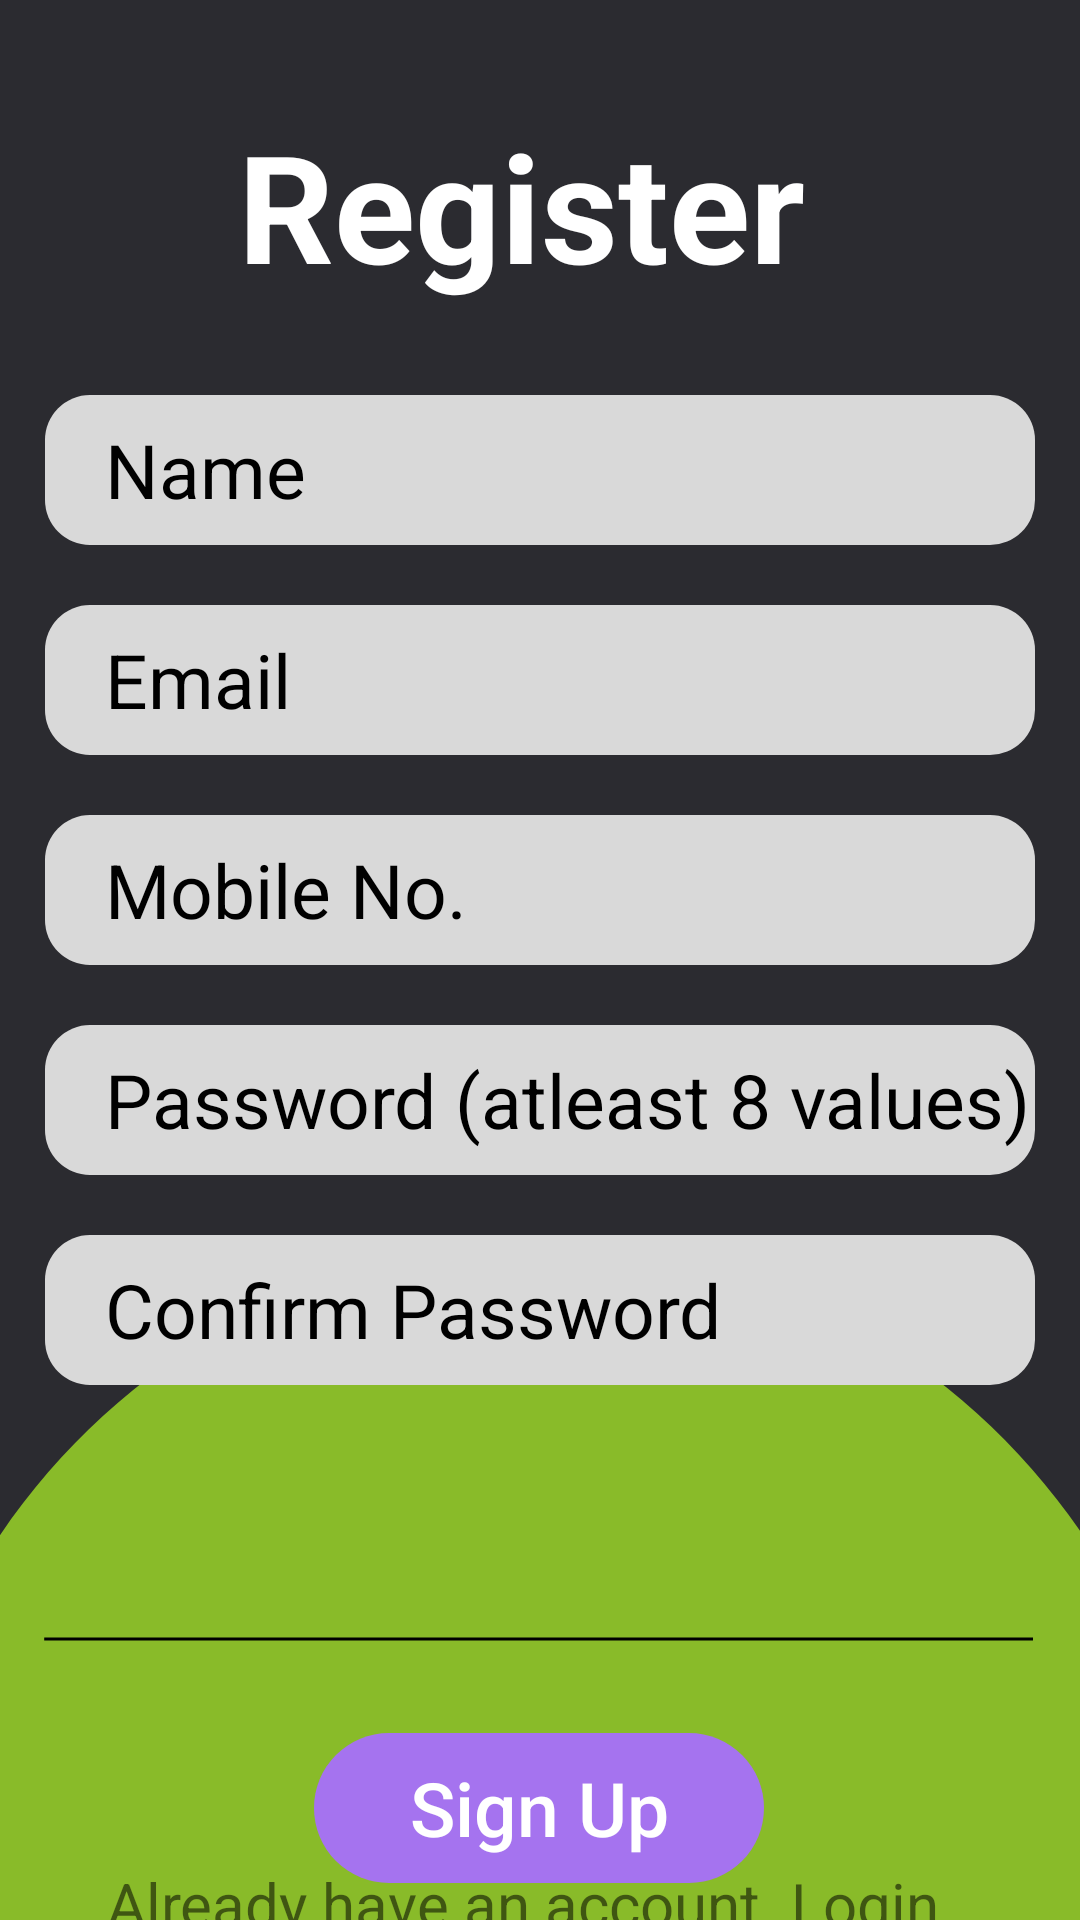

Reconstruct the res/layout file that produces this screen, plus the resources it refers to.
<!-- AndroidManifest.xml: application theme AppTheme -->
<!-- res/layout/activity_signup.xml -->
<?xml version="1.0" encoding="utf-8"?>
<FrameLayout xmlns:android="http://schemas.android.com/apk/res/android"
xmlns:app="http://schemas.android.com/apk/res-auto"
xmlns:tools="http://schemas.android.com/tools"
android:layout_width="match_parent"
android:layout_height="match_parent"
tools:context=".Signup"
android:background="@drawable/bg_register">

    <androidx.constraintlayout.widget.ConstraintLayout
        android:layout_width="match_parent"
        android:layout_height="match_parent">

        <TextView
            android:id="@+id/textView6"
            android:layout_width="wrap_content"
            android:layout_height="wrap_content"
            android:layout_marginTop="35dp"
            android:text="Register"
            android:textColor="#ffffff"
            android:textSize="@dimen/large_text"
            android:textStyle="bold"
            app:layout_constraintEnd_toEndOf="parent"
            app:layout_constraintHorizontal_bias="0.463"
            app:layout_constraintStart_toStartOf="parent"
            app:layout_constraintTop_toTopOf="parent" />

        <EditText
            android:id="@+id/reg_name"
            android:layout_width="330dp"
            android:layout_height="50dp"
            android:layout_marginTop="30dp"
            android:background="@drawable/input"
            android:ems="10"
            android:hint="Name"
            android:inputType="textPersonName"
            android:textColorHint="#000000"
            android:textSize="25sp"
            app:layout_constraintEnd_toEndOf="parent"
            app:layout_constraintStart_toStartOf="parent"
            app:layout_constraintTop_toBottomOf="@+id/textView6" />

        <EditText
            android:id="@+id/reg_email"
            android:layout_width="330dp"
            android:layout_height="50sp"
            android:layout_marginTop="20dp"
            android:background="@drawable/input"
            android:ems="10"
            android:hint="Email"
            android:inputType="textEmailAddress"
            android:textColorHint="#000000"
            android:textSize="25sp"
            app:layout_constraintEnd_toEndOf="parent"
            app:layout_constraintStart_toStartOf="parent"
            app:layout_constraintTop_toBottomOf="@+id/reg_name" />

        <EditText
            android:id="@+id/reg_mobile"
            android:layout_width="330dp"
            android:layout_height="50sp"
            android:layout_marginTop="20dp"
            android:background="@drawable/input"
            android:ems="10"
            android:hint="Mobile No."
            android:inputType="phone"
            android:textColorHint="#000000"
            android:textSize="25sp"
            app:layout_constraintEnd_toEndOf="parent"
            app:layout_constraintStart_toStartOf="parent"
            app:layout_constraintTop_toBottomOf="@+id/reg_email" />

        <Button
            android:id="@+id/signup_btn"
            android:layout_width="150dp"
            android:layout_height="50sp"
            android:layout_marginTop="116dp"
            android:background="@drawable/button"
            android:enabled="false"
            android:text="Sign Up"
            android:textAllCaps="false"
            android:textColor="#ffffff"
            android:textSize="25sp"
            android:onClick="signup_btn_click"
            app:layout_constraintEnd_toEndOf="parent"
            app:layout_constraintHorizontal_bias="0.498"
            app:layout_constraintStart_toStartOf="parent"
            app:layout_constraintTop_toBottomOf="@+id/reg_cnf_pwd" />

        <TextView
            android:id="@+id/csignup_login"
            android:layout_width="289dp"
            android:layout_height="27dp"
            android:onClick="click2"
            android:text="Already have an account. Login"
            android:textSize="20sp"
            app:layout_constraintBottom_toBottomOf="parent"
            app:layout_constraintEnd_toEndOf="parent"
            app:layout_constraintStart_toStartOf="parent"
            app:layout_constraintTop_toBottomOf="@+id/signup_btn"
            app:layout_constraintVertical_bias="0.474" />

        <EditText
            android:id="@+id/reg_pwd"
            android:layout_width="330dp"
            android:layout_height="50sp"
            android:layout_marginTop="20dp"
            android:background="@drawable/input"
            android:ems="10"
            android:hint="Password (atleast 8 values)"
            android:inputType="textPassword"
            android:textColorHint="#000000"
            android:textSize="25sp"
            app:layout_constraintEnd_toEndOf="parent"
            app:layout_constraintStart_toStartOf="parent"
            app:layout_constraintTop_toBottomOf="@+id/reg_mobile" />

        <EditText
            android:id="@+id/reg_cnf_pwd"
            android:layout_width="330dp"
            android:layout_height="50sp"
            android:layout_marginTop="20dp"
            android:background="@drawable/input"
            android:ems="10"
            android:hint="Confirm Password"
            android:inputType="textPassword"
            android:textColorHint="#000000"
            android:textSize="25sp"
            app:layout_constraintEnd_toEndOf="parent"
            app:layout_constraintStart_toStartOf="parent"
            app:layout_constraintTop_toBottomOf="@+id/reg_pwd" />
    </androidx.constraintlayout.widget.ConstraintLayout>
</FrameLayout>
<!-- resources referenced by this layout -->
<resources>
  <dimen name="large_text">50sp</dimen>
  <!-- drawable bg_register: png bitmap (drawable-hdpi, 15952 bytes) -->
  <!-- drawable button (drawable) -->
  <?xml version="1.0" encoding="utf-8"?>
  <shape android:shape="rectangle" xmlns:android="http://schemas.android.com/apk/res/android">
  
      <solid android:color="@color/colorButton"/>
      <corners android:radius="50sp"/>
  
  </shape>
  <!-- drawable input (drawable) -->
  <?xml version="1.0" encoding="utf-8"?>
  <shape android:shape="rectangle" xmlns:android="http://schemas.android.com/apk/res/android">
  
      <solid android:color="@color/textField"/>
      <corners android:radius="15sp"/>
      <padding android:left="20dp"/>
  </shape>
  <style name="AppTheme" parent="Theme.AppCompat.Light.NoActionBar">
          
          <item name="colorPrimary">@color/colorPrimary</item>
          <item name="colorPrimaryDark">#61559D</item>
          <item name="colorAccent">@color/colorAccent</item>
  
      </style>
  <color name="colorButton">#A573EF</color>
  <color name="textField">#D9D9D9</color>
  <color name="colorPrimary">#CE0000</color>
  <color name="colorAccent">#FFFFFF</color>
</resources>
